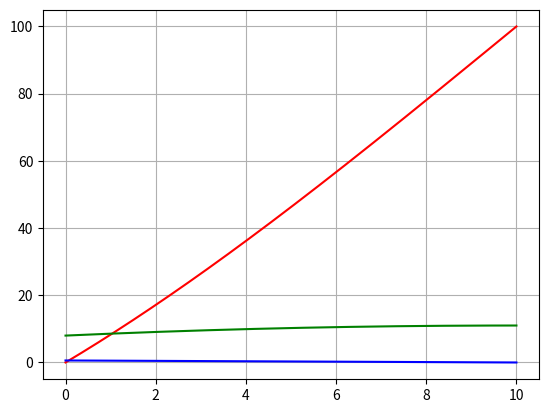

Python code for this plot:
from matplotlib import pyplot as plt
import numpy as np

dx = 1E-2
tid = []
strekning = []
vel = []
aks = []


def deriver(f, x, dx):
    return (f(x+dx)-f(x))/dx


def s(t):
    return (-0.01*t**3) + (0.3*t**2) + (8*t)


def v(t):
    return deriver(s, t, dx)


def a(t):
    return deriver(v, t, dx)


for t in np.arange(0, 10 + dx, dx):
    tid.append(t)
    strekning.append(s(t))
    vel.append(v(t))
    aks.append(a(t))


plt.plot(tid, strekning, "r")
plt.plot(tid, vel, "g")
plt.plot(tid, aks, "b")
plt.grid()
plt.show()
